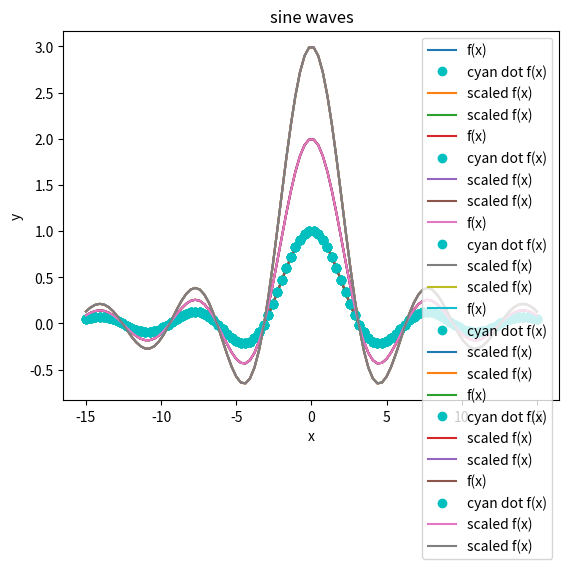

The matplotlib source for this figure:
import numpy as np
import matplotlib.pyplot as plt 

import numpy as np
import matplotlib.pyplot as plt
x = np.linspace(-15, 15, 100) 
y = np.sin(x)/x
plt.plot(x, y, label="f(x)")
plt.plot(x, y, 'co', label="cyan dot f(x)")
plt.plot(x, 2*y, x, 3*y, label="scaled f(x)") 
plt.xlabel("x-axis")
plt.ylabel("y-axis")
plt.title("Graph of Functions")
plt.legend()
plt.show()

def plot(x, y, xlabel="x-axis", ylabel="y-axis", title=None):
    plt.plot(x, y, label="f(x)")
    plt.plot(x, y, 'co', label="cyan dot f(x)")
    plt.plot(x, 2*y, x, 3*y, label="scaled f(x)") 
    plt.xlabel(xlabel)
    plt.ylabel(ylabel)
    if title is not None:
        plt.title(title)
    plt.legend()
    return plt

x = np.linspace(-15, 15, 100) 
y = np.sin(x)/x
plt = plot(x=x, y=y)
plt.show()

x = np.linspace(-15, 15, 100) 
y = np.sin(x)/x
plt = plot(x=x, y=y, xlabel="x", ylabel="y", title="sine waves")
plt.show()

x = np.linspace(-15, 15, 100) 
y = np.sin(x)/x
plt = plot(x=x, y=y, ylabel="y", xlabel="x", title="sine waves")
plt.show()

x = np.linspace(-15, 15, 100) 
y = np.sin(x)/x
plt = plot(x, y, ylabel="y", xlabel="x", title="sine waves")
plt.show()

x = np.linspace(-15, 15, 100) 
y = np.sin(x)/x
plt = plot(x, y, ylabel="y", xlabel="x")
plt.show()